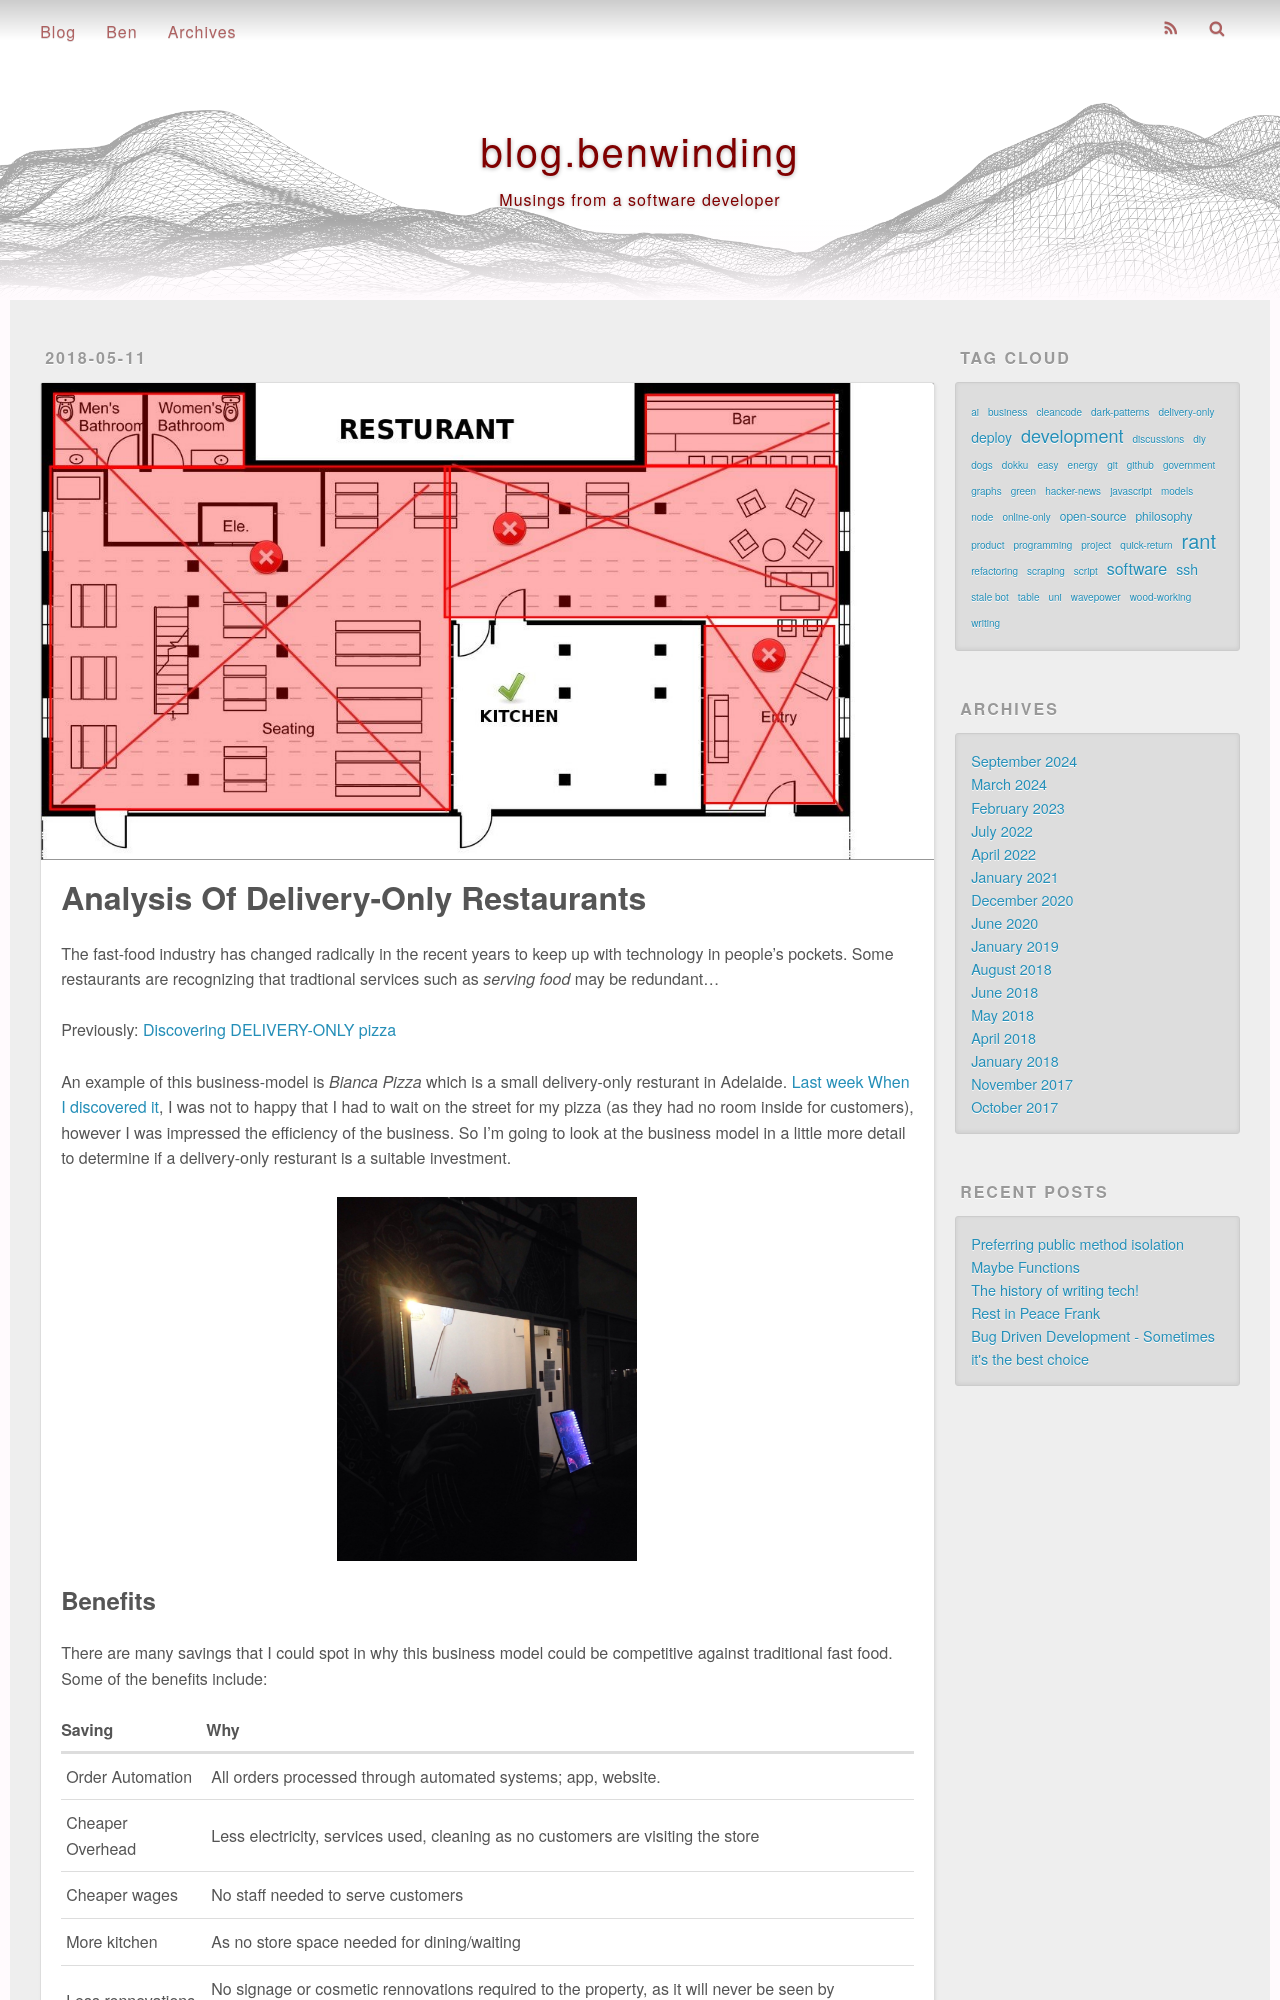

repository: benwinding/benw-blog · page: analysis-delivery-only-restaurants/index.html · generator: jekyll

---
title: Analysis Of Delivery-Only Restaurants
description: Some businesses are recognizing that tradtional services may be redundant. We found this out the hard way, while ordering a pizza.
date: 2018-05-11 06:55:10
photos: 
- /images/imgur/Hl3kQEr.png
- /images/imgur/hBmCVRv.jpg
tags:
- business
- models
- online-only
- rant
---

The fast-food industry has changed radically in the recent years to keep up with technology in people's pockets. Some restaurants are recognizing that tradtional services such as _serving food_ may be redundant...

<!-- more --> 

Previously: [Discovering DELIVERY-ONLY pizza](/discovering-delivery-only-pizza/)

An example of this business-model is _Bianca Pizza_ which is a small delivery-only resturant in Adelaide. [Last week When I discovered it](/discovering-delivery-only-pizza/), I was not to happy that I had to wait on the street for my pizza (as they had no room inside for customers), however I was impressed the efficiency of the business. So I'm going to look at the business model in a little more detail to determine if a delivery-only resturant is a suitable investment.

<img src="/images/imgur/oamYRyN.png" alt="An Example of Delivery-Only - Bianca Pizza" style="max-width: 300px;"/>
